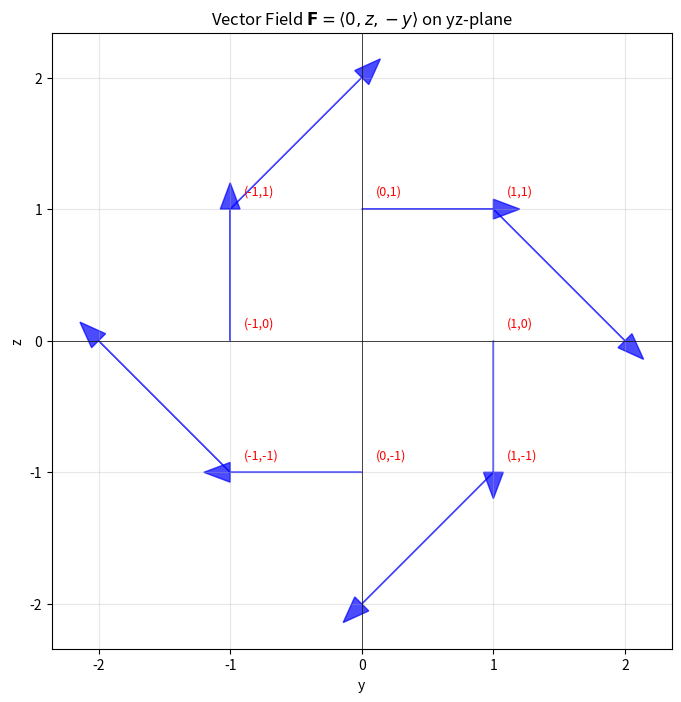

The script that saved this image:
"""
F=⟨0,z,−y⟩
它在 yz 平面上产生顺时针环流（从正 x 方向看）
"""
import numpy as np
import matplotlib.pyplot as plt

# 定义向量场函数
def vector_field(y, z):
    Q = z        # y方向分量
    R = -y       # z方向分量
    return Q, R

# 要绘制的关键点
points = [
    (1, 0), (0, 1), (-1, 0), (0, -1),
    (1, 1), (1, -1), (-1, -1), (-1, 1)
]

# 创建图形
plt.figure(figsize=(8, 8))

# 绘制每个点的向量
for y, z in points:
    Q, R = vector_field(y, z)
    plt.arrow(y, z, Q, R, head_width=0.15, head_length=0.2, fc='blue', ec='blue', alpha=0.7)

# 添加坐标轴和标签
plt.axhline(0, color='black', linewidth=0.5)
plt.axvline(0, color='black', linewidth=0.5)
plt.grid(True, alpha=0.3)

# 设置坐标轴范围
plt.xlim(-2, 2)
plt.ylim(-2, 2)

# 标签
plt.xlabel('y')
plt.ylabel('z')
plt.title('Vector Field $\\mathbf{F} = \\langle 0, z, -y \\rangle$ on yz-plane')

# 添加点的标注
for i, (y, z) in enumerate(points):
    plt.annotate(f'({y},{z})', (y, z), xytext=(10, 10), textcoords='offset points',
                 fontsize=9, color='red')

plt.axis('equal')  # 等比例显示
plt.show()
